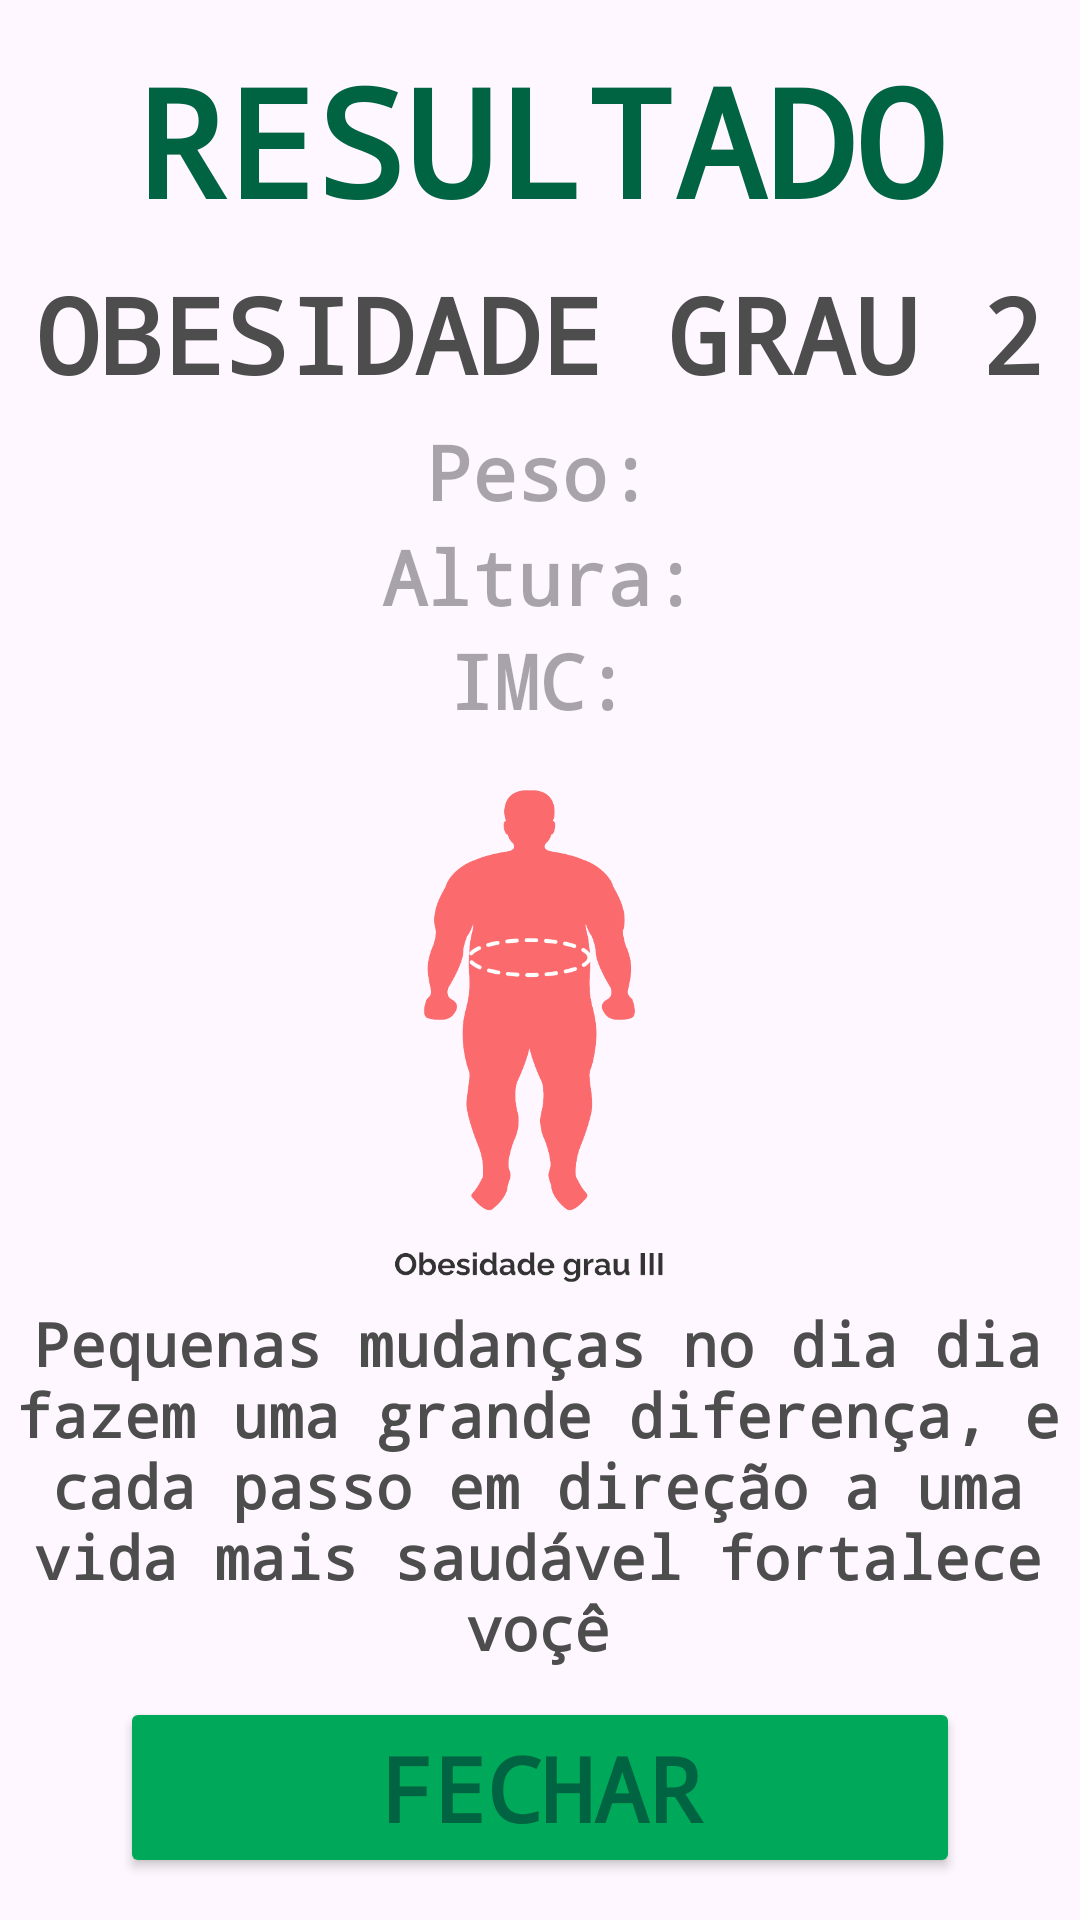

Android layout source for this screen:
<!-- AndroidManifest.xml: application theme Theme._250326Activity -->
<!-- res/layout/activity_main7.xml -->
<?xml version="1.0" encoding="utf-8"?>
<androidx.constraintlayout.widget.ConstraintLayout xmlns:android="http://schemas.android.com/apk/res/android"
    xmlns:app="http://schemas.android.com/apk/res-auto"
    xmlns:tools="http://schemas.android.com/tools"
    android:id="@+id/main"
    android:layout_width="match_parent"
    android:layout_height="match_parent"
    tools:context=".MainActivity7">

    <TextView
        android:id="@+id/textT7Titulo"
        android:layout_width="305dp"
        android:layout_height="86dp"
        android:fontFamily="monospace"
        android:text="@string/appT7Titulo"
        android:textAlignment="center"
        android:textColor="@color/appColor1"
        android:textSize="50sp"
        android:textStyle="bold"
        app:layout_constraintBottom_toBottomOf="parent"
        app:layout_constraintEnd_toEndOf="parent"
        app:layout_constraintStart_toStartOf="parent"
        app:layout_constraintTop_toTopOf="parent"
        app:layout_constraintVertical_bias="0.024" />

    <TextView
        android:id="@+id/textT7Classificacao"
        android:layout_width="344dp"
        android:layout_height="60dp"
        android:fontFamily="monospace"
        android:text="@string/appT7Classificacao"
        android:textAlignment="center"
        android:textColor="@color/appColor3"
        android:textSize="35sp"
        android:textStyle="bold"
        app:layout_constraintBottom_toBottomOf="parent"
        app:layout_constraintEnd_toEndOf="parent"
        app:layout_constraintHorizontal_bias="0.492"
        app:layout_constraintStart_toStartOf="parent"
        app:layout_constraintTop_toTopOf="parent"
        app:layout_constraintVertical_bias="0.152" />

    <TextView
        android:id="@+id/textT7Peso"
        android:layout_width="286dp"
        android:layout_height="40dp"
        android:fontFamily="monospace"
        android:hint="@string/appT7Peso"
        android:textAlignment="center"
        android:textColor="@color/appColor3"
        android:textSize="25sp"
        android:textStyle="bold"
        app:layout_constraintBottom_toBottomOf="parent"
        app:layout_constraintEnd_toEndOf="parent"
        app:layout_constraintHorizontal_bias="0.496"
        app:layout_constraintStart_toStartOf="parent"
        app:layout_constraintTop_toTopOf="parent"
        app:layout_constraintVertical_bias="0.234" />

    <TextView
        android:id="@+id/textT7Altura"
        android:layout_width="286dp"
        android:layout_height="40dp"
        android:fontFamily="monospace"
        android:hint="@string/appT7Altura"
        android:textAlignment="center"
        android:textColor="@color/appColor3"
        android:textSize="25sp"
        android:textStyle="bold"
        app:layout_constraintBottom_toBottomOf="parent"
        app:layout_constraintEnd_toEndOf="parent"
        app:layout_constraintHorizontal_bias="0.496"
        app:layout_constraintStart_toStartOf="parent"
        app:layout_constraintTop_toTopOf="parent"
        app:layout_constraintVertical_bias="0.292" />

    <TextView
        android:id="@+id/textT7Imc"
        android:layout_width="286dp"
        android:layout_height="40dp"
        android:fontFamily="monospace"
        android:hint="@string/appT7Imc"
        android:textAlignment="center"
        android:textColor="@color/appColor3"
        android:textSize="25sp"
        android:textStyle="bold"
        app:layout_constraintBottom_toBottomOf="parent"
        app:layout_constraintEnd_toEndOf="parent"
        app:layout_constraintHorizontal_bias="0.496"
        app:layout_constraintStart_toStartOf="parent"
        app:layout_constraintTop_toTopOf="parent"
        app:layout_constraintVertical_bias="0.35" />

    <TextView
        android:id="@+id/textT7Feedback"
        android:layout_width="369dp"
        android:layout_height="129dp"
        android:fontFamily="monospace"
        android:text="@string/appT7Feedback"
        android:textAlignment="center"
        android:textColor="@color/appColor3"
        android:textSize="20sp"
        android:textStyle="bold"
        app:layout_constraintBottom_toBottomOf="parent"
        app:layout_constraintEnd_toEndOf="parent"
        app:layout_constraintHorizontal_bias="0.619"
        app:layout_constraintStart_toStartOf="parent"
        app:layout_constraintTop_toTopOf="parent"
        app:layout_constraintVertical_bias="0.85" />

    <Button
        android:id="@+id/btnT7Fechar"
        android:layout_width="0dp"
        android:layout_height="wrap_content"
        android:layout_marginStart="40dp"
        android:layout_marginEnd="40dp"
        android:backgroundTint="@color/appColor2"
        android:fontFamily="monospace"
        android:text="@string/appT7BtnFechar"
        android:textAlignment="center"
        android:textColor="@color/appColor1"
        android:textSize="30sp"
        android:textStyle="bold"
        app:layout_constraintBottom_toBottomOf="parent"
        app:layout_constraintEnd_toEndOf="parent"
        app:layout_constraintHorizontal_bias="1.0"
        app:layout_constraintStart_toStartOf="parent"
        app:layout_constraintTop_toTopOf="parent"
        app:layout_constraintVertical_bias="0.976" />

    <ImageView
        android:id="@+id/imageView5"
        android:layout_width="96dp"
        android:layout_height="230dp"
        app:layout_constraintBottom_toBottomOf="parent"
        app:layout_constraintEnd_toEndOf="parent"
        app:layout_constraintHorizontal_bias="0.498"
        app:layout_constraintStart_toStartOf="parent"
        app:layout_constraintTop_toTopOf="parent"
        app:layout_constraintVertical_bias="0.562"
        app:srcCompat="@drawable/obesidade3" />

</androidx.constraintlayout.widget.ConstraintLayout>
<!-- resources referenced by this layout -->
<resources>
  <color name="appColor1">#006341</color>
  <color name="appColor2">#00A859</color>
  <color name="appColor3">#4D4D4D</color>
  <!-- drawable obesidade3: png bitmap (drawable, 39060 bytes) -->
  <string name="appT7Altura">Altura:</string>
  <string name="appT7BtnFechar">FECHAR</string>
  <string name="appT7Classificacao">OBESIDADE GRAU 2</string>
  <string name="appT7Feedback">Pequenas mudanças no dia dia fazem uma grande diferença, e cada passo em direção a uma vida mais saudável fortalece voçê</string>
  <string name="appT7Imc">IMC:</string>
  
  
  
      //Tela 8:
  <string name="appT7Peso">Peso:</string>
  <string name="appT7Titulo">RESULTADO</string>
  <style name="Theme._250326Activity" parent="Base.Theme._250326Activity" />
  <style name="Base.Theme._250326Activity" parent="Theme.Material3.DayNight.NoActionBar">
          
          
      </style>
</resources>
